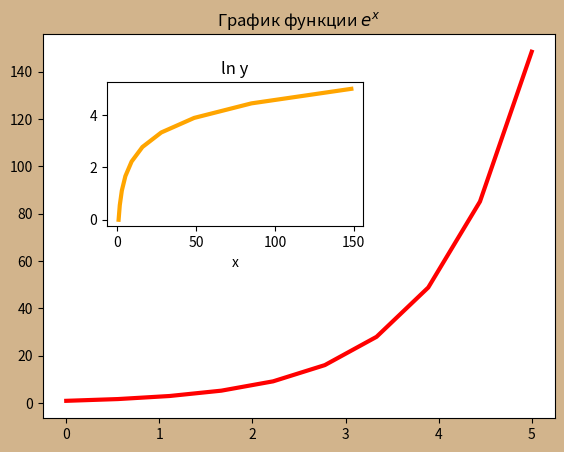

This chart was generated by the following Python code:
# -*- coding: utf-8 -*-
"""
Created on Tue Mar  8 18:20:29 2022
Задание: на одном рисунке постройте 
графики функций: 
𝑦=𝑒^𝑥, 𝒙=𝑙𝑛 𝑦. 
Сохраните рисунок в отдельный файл. 

[redacted]
"""

import matplotlib.pyplot as plt
import numpy as np
x = np.linspace(0, 5, 10)
y = np.e**x
fig = plt.figure(facecolor='tan')
ax1 = fig.add_axes([0.1,0.1,0.8,0.8])
ax2 = fig.add_axes([0.2, 0.5, 0.4, 0.3])
ax1.plot(x, y, 'r', linewidth = 3)
ax1.set_title('График функции $e^{x}$')
ax2.plot(y, x, 'orange', linewidth=3)
ax2.set_xlabel('y')
ax2.set_xlabel('x')
ax2.set_title('ln y')
plt.show()